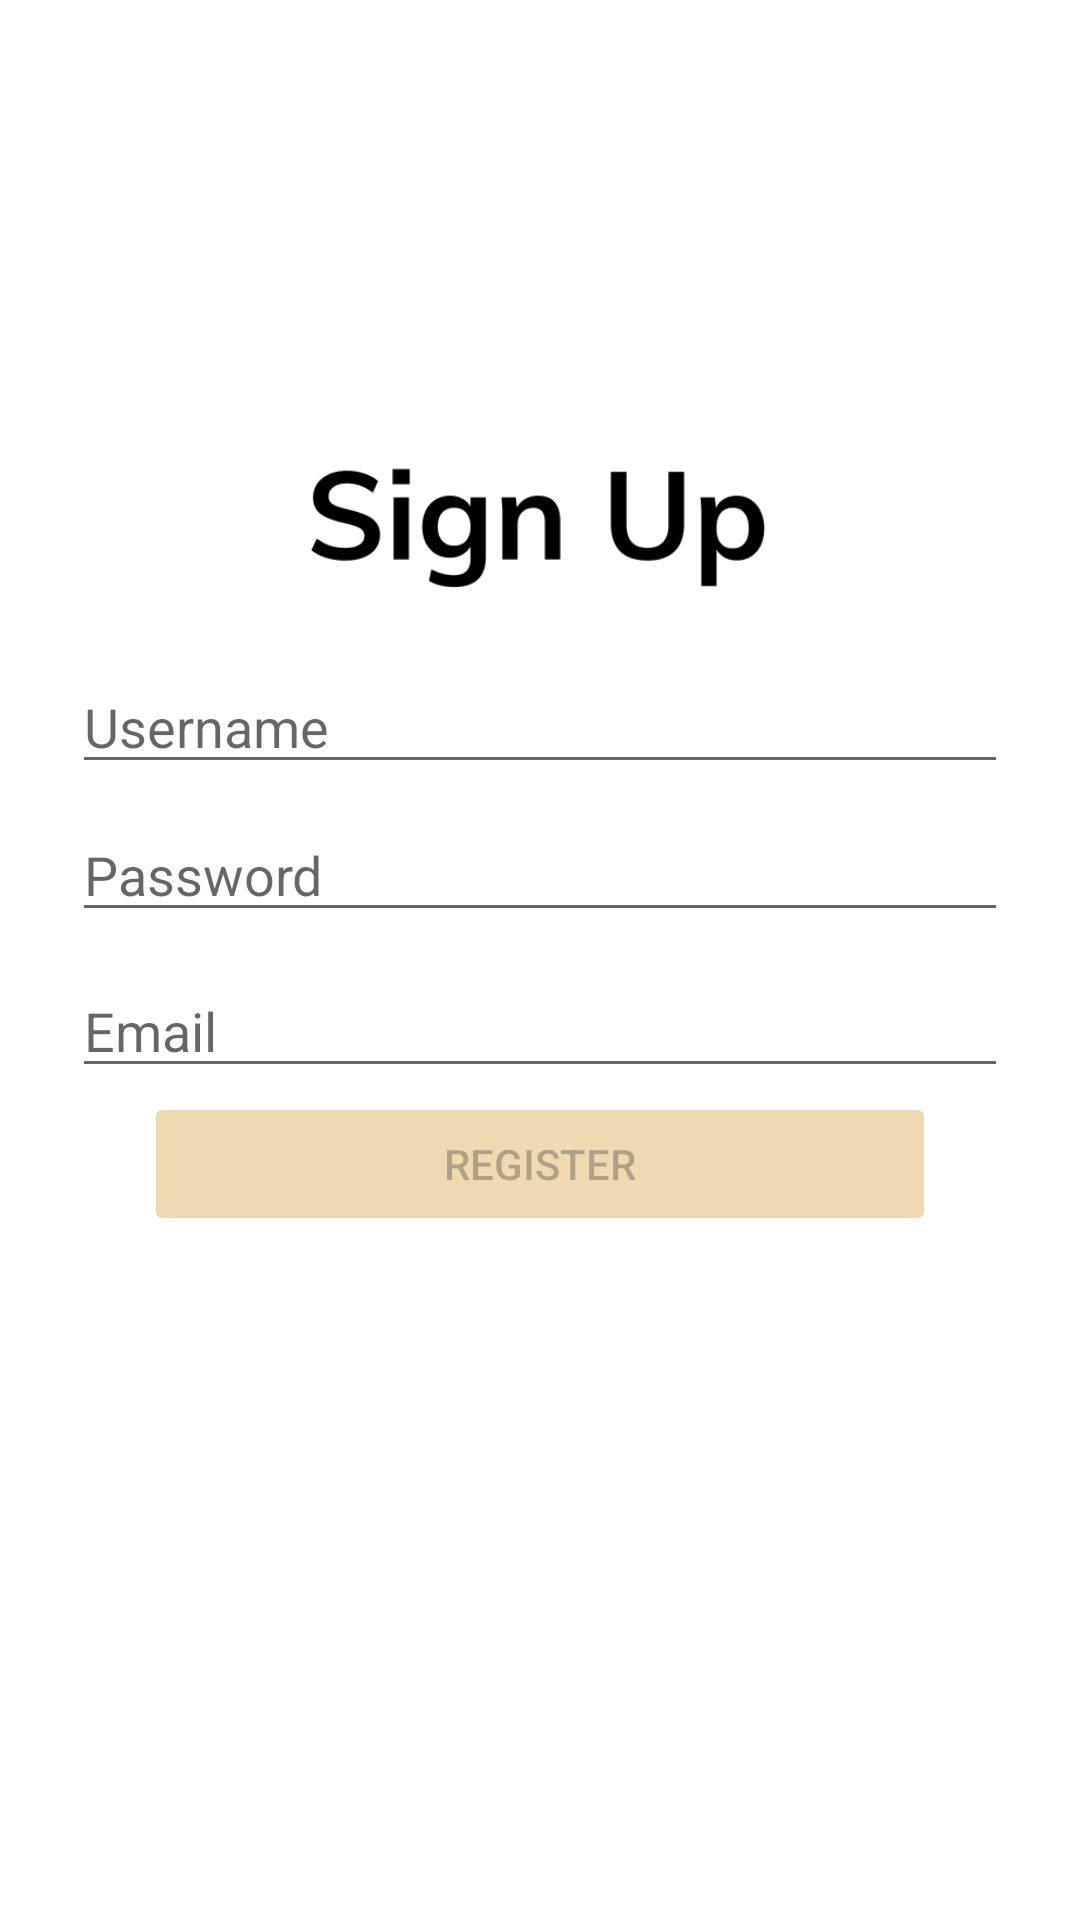

This screen was rendered from an Android layout file. Write that file and the resources it references.
<!-- AndroidManifest.xml: application theme Theme.SimpleInsta -->
<!-- res/layout/activity_register.xml -->
<?xml version="1.0" encoding="utf-8"?>
<androidx.constraintlayout.widget.ConstraintLayout xmlns:android="http://schemas.android.com/apk/res/android"
    xmlns:app="http://schemas.android.com/apk/res-auto"
    xmlns:tools="http://schemas.android.com/tools"
    android:id="@+id/container"
    android:layout_width="match_parent"
    android:layout_height="match_parent"
    android:paddingLeft="@dimen/activity_horizontal_margin"
    android:paddingTop="@dimen/activity_vertical_margin"
    android:paddingRight="@dimen/activity_horizontal_margin"
    android:paddingBottom="@dimen/activity_vertical_margin"
    tools:context=".ui.login.LoginActivity">

    <EditText
        android:id="@+id/username2"
        android:layout_width="0dp"
        android:layout_height="wrap_content"
        android:layout_marginStart="24dp"
        android:layout_marginTop="220dp"
        android:layout_marginEnd="24dp"
        android:hint="@string/prompt_user"
        android:inputType="textEmailAddress"
        android:selectAllOnFocus="true"
        app:layout_constraintEnd_toEndOf="parent"
        app:layout_constraintStart_toStartOf="parent"
        app:layout_constraintTop_toTopOf="parent" />

    <EditText
        android:id="@+id/password2"
        android:layout_width="0dp"
        android:layout_height="wrap_content"
        android:layout_marginStart="24dp"
        android:layout_marginTop="8dp"
        android:layout_marginEnd="24dp"
        android:hint="@string/prompt_password"
        android:imeActionLabel="@string/action_sign_in_short"
        android:imeOptions="actionDone"
        android:inputType="textPassword"
        android:selectAllOnFocus="true"
        app:layout_constraintEnd_toEndOf="parent"
        app:layout_constraintStart_toStartOf="parent"
        app:layout_constraintTop_toBottomOf="@+id/username2" />

    <EditText
        android:id="@+id/email"
        android:layout_width="0dp"
        android:layout_height="wrap_content"
        android:layout_marginStart="24dp"
        android:layout_marginTop="60dp"
        android:layout_marginEnd="24dp"
        android:hint="@string/prompt_email"
        android:imeActionLabel="@string/action_sign_in_short"
        android:imeOptions="actionDone"
        android:inputType="text"
        android:selectAllOnFocus="true"
        app:layout_constraintEnd_toEndOf="parent"
        app:layout_constraintStart_toStartOf="parent"
        app:layout_constraintTop_toBottomOf="@+id/username2" />

    <Button
        android:id="@+id/register2"
        android:layout_width="0dp"
        android:layout_height="wrap_content"
        android:layout_gravity="start"
        android:layout_marginStart="48dp"
        android:layout_marginTop="16dp"
        android:layout_marginEnd="48dp"
        android:layout_marginBottom="64dp"
        android:backgroundTint="#EFD9B3"
        android:enabled="false"
        android:text="@string/action_register2"
        app:layout_constraintBottom_toBottomOf="parent"
        app:layout_constraintEnd_toEndOf="parent"
        app:layout_constraintStart_toStartOf="parent"
        app:layout_constraintTop_toBottomOf="@+id/password2"
        app:layout_constraintVertical_bias="0.185" />

    <ProgressBar
        android:id="@+id/loading"
        android:layout_width="wrap_content"
        android:layout_height="wrap_content"
        android:layout_gravity="center"
        android:layout_marginStart="32dp"
        android:layout_marginTop="64dp"
        android:layout_marginEnd="32dp"
        android:layout_marginBottom="64dp"
        android:visibility="gone"
        app:layout_constraintBottom_toBottomOf="parent"
        app:layout_constraintEnd_toEndOf="@+id/password2"
        app:layout_constraintStart_toStartOf="@+id/password2"
        app:layout_constraintTop_toTopOf="parent"
        app:layout_constraintVertical_bias="0.3" />

    <ImageView
        android:id="@+id/imageView2"
        android:layout_width="wrap_content"
        android:layout_height="wrap_content"
        android:layout_marginTop="16dp"
        app:layout_constraintEnd_toEndOf="@+id/username2"
        app:layout_constraintStart_toStartOf="@+id/username2"
        app:layout_constraintTop_toTopOf="parent"
        app:srcCompat="@drawable/signuplogo" />
</androidx.constraintlayout.widget.ConstraintLayout>
<!-- resources referenced by this layout -->
<resources>
  <!-- drawable signuplogo: png bitmap (drawable-v24, 16673 bytes) -->
  <string name="action_register2">Register</string>
  <string name="action_sign_in_short">Sign in</string>
  <string name="prompt_email">Email</string>
  <string name="prompt_password">Password</string>
  <string name="prompt_user">Username</string>
  <style name="Theme.SimpleInsta" parent="Theme.MaterialComponents.Light.DarkActionBar">
  
  
  
  
  
  
  
  
  
      </style>
</resources>
